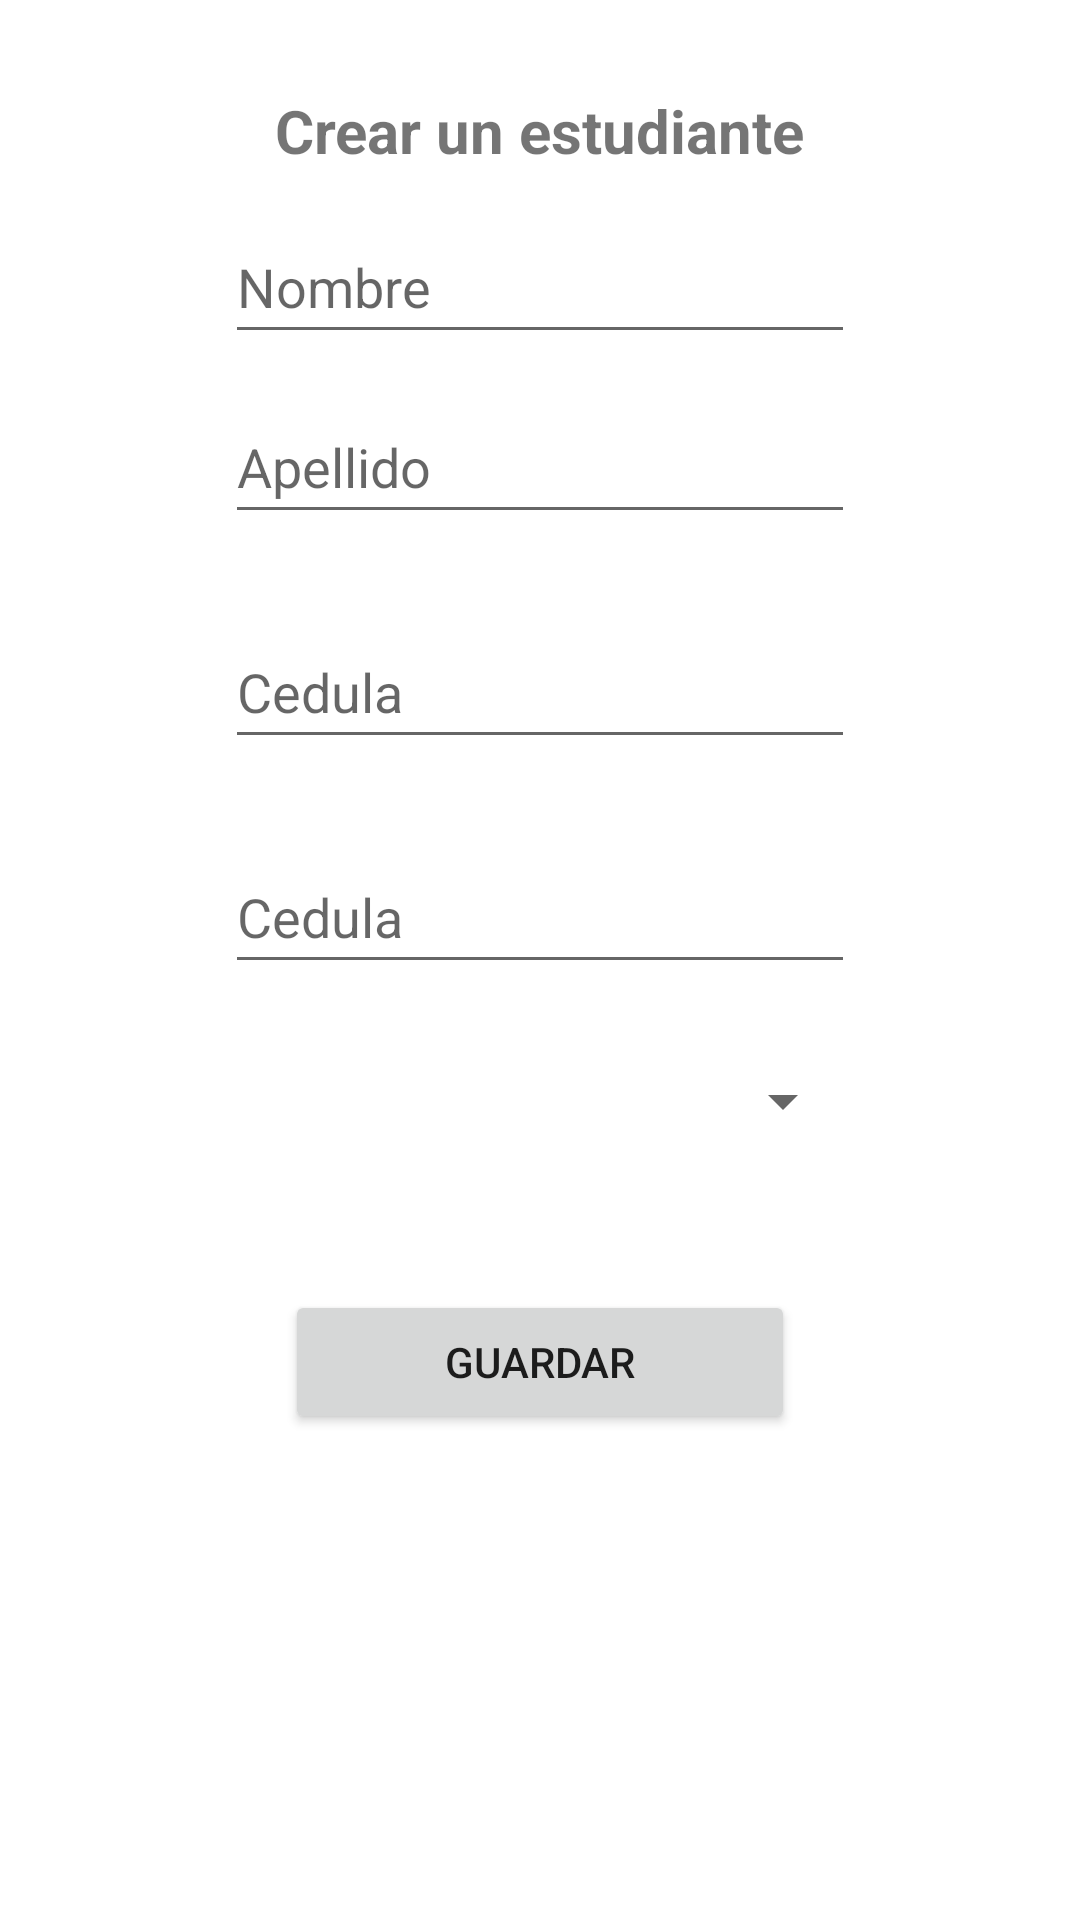

The Android layout XML behind this screen, and the referenced resources:
<!-- AndroidManifest.xml: application theme Theme.NotasApp -->
<!-- res/layout/fragment_student.xml -->
<?xml version="1.0" encoding="utf-8"?>
<androidx.constraintlayout.widget.ConstraintLayout  xmlns:android="http://schemas.android.com/apk/res/android"
    xmlns:app="http://schemas.android.com/apk/res-auto"
    xmlns:tools="http://schemas.android.com/tools"
    android:layout_width="match_parent"
    android:layout_height="match_parent"
    tools:context=".ui.StudentFragment">

    <ImageView
        android:id="@+id/iv_logo"
        android:layout_width="wrap_content"
        android:layout_height="150sp"
        app:layout_constraintEnd_toEndOf="parent"
        app:layout_constraintHorizontal_bias="0.0"
        app:layout_constraintStart_toStartOf="parent"
        app:layout_constraintTop_toTopOf="parent" />

    <androidx.cardview.widget.CardView
        android:id="@+id/card_view"
        android:layout_width="0dp"
        android:layout_height="475dp"
        android:layout_marginStart="50dp"
        android:layout_marginTop="30dp"
        android:layout_marginEnd="50dp"
        app:cardCornerRadius="4dp"
        app:layout_constraintEnd_toEndOf="parent"
        app:layout_constraintStart_toStartOf="parent"
        app:layout_constraintTop_toTopOf="parent"
        tools:ignore="MissingConstraints">

        <RelativeLayout
            android:layout_width="match_parent"
            android:layout_height="match_parent">

            <TextView
                android:id="@+id/textView"
                android:layout_width="wrap_content"
                android:layout_height="wrap_content"
                android:layout_centerHorizontal="true"
                android:text="Crear un estudiante"
                android:textSize="20sp"
                android:textStyle="bold"
                app:layout_constraintEnd_toEndOf="parent"
                app:layout_constraintStart_toStartOf="parent"
                app:layout_constraintTop_toTopOf="parent" />



            <EditText
                android:id="@+id/et_name"
                android:layout_width="match_parent"
                android:layout_height="wrap_content"
                android:layout_marginStart="25sp"
                android:layout_marginTop="40sp"
                android:layout_marginEnd="25sp"
                android:hint="Nombre"
                android:minHeight="48dp" />

            <EditText
                android:id="@+id/et_last_name"
                android:layout_width="match_parent"
                android:layout_height="wrap_content"
                android:layout_marginStart="25sp"
                android:layout_marginTop="100sp"
                android:layout_marginEnd="25sp"
                android:hint="Apellido"
                android:minHeight="48dp" />




            <EditText
                android:id="@+id/et_dni"
                android:layout_width="match_parent"
                android:layout_height="wrap_content"
                android:layout_marginStart="25sp"
                android:layout_marginTop="175sp"
                android:layout_marginEnd="25sp"
                android:hint="Cedula"
                android:minHeight="48dp" />

            <EditText
                android:id="@+id/et_email"
                android:layout_width="match_parent"
                android:layout_height="wrap_content"
                android:layout_marginStart="25sp"
                android:layout_marginTop="250sp"
                android:layout_marginEnd="25sp"
                android:hint="Cedula"
                android:minHeight="48dp" />

            <Spinner
                android:id="@+id/sp_groups"
                android:layout_width="match_parent"
                android:layout_height="wrap_content"
                android:layout_marginStart="25sp"
                android:layout_marginTop="325sp"
                android:layout_marginEnd="25sp" />

            <Button
                android:id="@+id/bt_save"
                android:layout_width="match_parent"
                android:layout_height="wrap_content"
                android:layout_marginStart="45sp"
                android:layout_marginTop="400sp"
                android:layout_marginEnd="45sp"
                android:text="Guardar" />




        </RelativeLayout>


    </androidx.cardview.widget.CardView>

    <LinearLayout
        android:layout_width="wrap_content"
        android:layout_height="wrap_content"
        app:layout_constraintEnd_toEndOf="parent"
        app:layout_constraintStart_toStartOf="parent"
        app:layout_constraintTop_toBottomOf="@+id/iv_logo" />
</androidx.constraintlayout.widget.ConstraintLayout>
<!-- resources referenced by this layout -->
<resources>
  <style name="Theme.NotasApp" parent="Theme.MaterialComponents.DayNight.DarkActionBar">
          
          <item name="colorPrimary">@color/purple_500</item>
          <item name="colorPrimaryVariant">@color/purple_700</item>
          <item name="colorOnPrimary">@color/white</item>
          
          <item name="colorSecondary">@color/teal_200</item>
          <item name="colorSecondaryVariant">@color/teal_700</item>
          <item name="colorOnSecondary">@color/black</item>
          
          <item name="android:statusBarColor" tools:targetApi="l">?attr/colorPrimaryVariant</item>
          
      </style>
  <color name="purple_500">#FF6200EE</color>
  <color name="purple_700">#FF3700B3</color>
  <color name="white">#FFFFFFFF</color>
  <color name="teal_200">#FF03DAC5</color>
  <color name="teal_700">#FF018786</color>
  <color name="black">#FF000000</color>
</resources>
